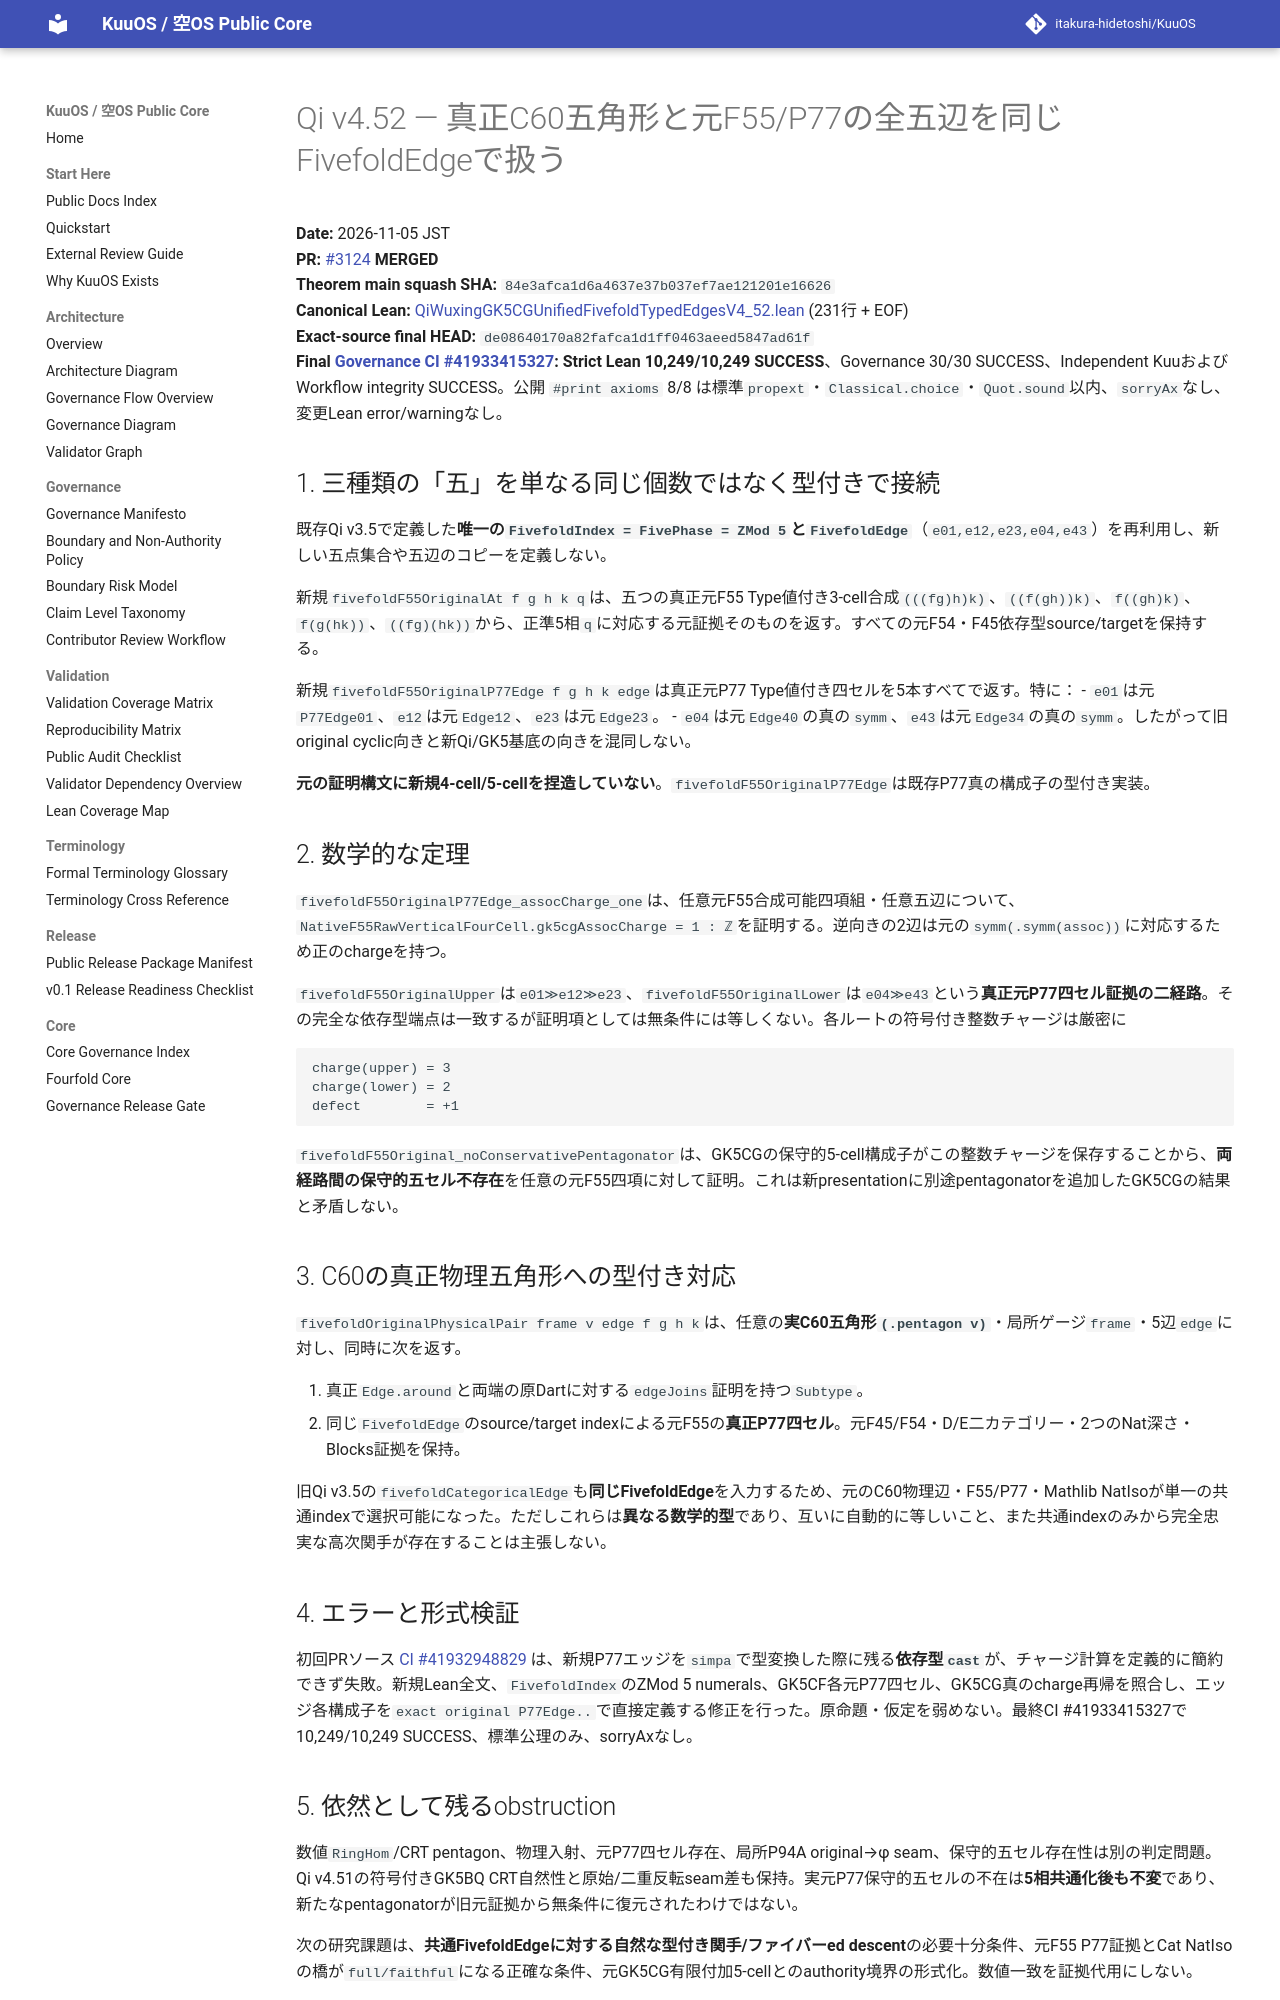

repository: itakura-hidetoshi/KuuOS · page: formal/Qi-v4_52-unified-fivefold-F55-P77-physical-edge-proof/index.html · generator: mkdocs

# Qi v4.52 — 真正C60五角形と元F55/P77の全五辺を同じFivefoldEdgeで扱う

**Date:** 2026-11-05 JST  
**PR:** [#3124](https://github.com/itakura-hidetoshi/KuuOS/pull/3124) **MERGED**  
**Theorem main squash SHA:** `84e3afca1d6a4637e37b037ef7ae121201e16626`  
**Canonical Lean:** [QiWuxingGK5CGUnifiedFivefoldTypedEdgesV4_52.lean](../../formal/KUOS/Architecture/QiWuxingGK5CGUnifiedFivefoldTypedEdgesV4_52.lean) (231行 + EOF)  
**Exact-source final HEAD:** `de08640170a82fafca1d1ff0463aeed5847ad61f`  
**Final [Governance CI #41933415327](https://github.com/itakura-hidetoshi/KuuOS/actions/runs/41933415327):** **Strict Lean 10,249/10,249 SUCCESS**、Governance 30/30 SUCCESS、Independent KuuおよびWorkflow integrity SUCCESS。公開 `#print axioms` 8/8 は標準`propext`・`Classical.choice`・`Quot.sound`以内、`sorryAx`なし、変更Lean error/warningなし。

## 1. 三種類の「五」を単なる同じ個数ではなく型付きで接続

既存Qi v3.5で定義した**唯一の`FivefoldIndex = FivePhase = ZMod 5`と`FivefoldEdge`**（`e01,e12,e23,e04,e43`）を再利用し、新しい五点集合や五辺のコピーを定義しない。

新規`fivefoldF55OriginalAt f g h k q`は、五つの真正元F55 Type値付き3-cell合成`(((fg)h)k)`、`((f(gh))k)`、`f((gh)k)`、`f(g(hk))`、`((fg)(hk))`から、正準5相`q`に対応する元証拠そのものを返す。すべての元F54・F45依存型source/targetを保持する。

新規`fivefoldF55OriginalP77Edge f g h k edge`は真正元P77 Type値付き四セルを5本すべてで返す。特に：
- `e01`は元`P77Edge01`、`e12`は元`Edge12`、`e23`は元`Edge23`。
- `e04`は元`Edge40`の真の`symm`、`e43`は元`Edge34`の真の`symm`。したがって旧original cyclic向きと新Qi/GK5基底の向きを混同しない。

**元の証明構文に新規4-cell/5-cellを捏造していない**。`fivefoldF55OriginalP77Edge`は既存P77真の構成子の型付き実装。

## 2. 数学的な定理

`fivefoldF55OriginalP77Edge_assocCharge_one`は、任意元F55合成可能四項組・任意五辺について、`NativeF55RawVerticalFourCell.gk5cgAssocCharge = 1 : ℤ`を証明する。逆向きの2辺は元の`symm(.symm(assoc))`に対応するため正のchargeを持つ。

`fivefoldF55OriginalUpper`は`e01≫e12≫e23`、`fivefoldF55OriginalLower`は`e04≫e43`という**真正元P77四セル証拠の二経路**。その完全な依存型端点は一致するが証明項としては無条件には等しくない。各ルートの符号付き整数チャージは厳密に

```text
charge(upper) = 3
charge(lower) = 2
defect        = +1
```

`fivefoldF55Original_noConservativePentagonator`は、GK5CGの保守的5-cell構成子がこの整数チャージを保存することから、**両経路間の保守的五セル不存在**を任意の元F55四項に対して証明。これは新presentationに別途pentagonatorを追加したGK5CGの結果と矛盾しない。

## 3. C60の真正物理五角形への型付き対応

`fivefoldOriginalPhysicalPair frame v edge f g h k`は、任意の**実C60五角形`(.pentagon v)`**・局所ゲージ`frame`・5辺`edge`に対し、同時に次を返す。

1. 真正`Edge.around`と両端の原Dartに対する`edgeJoins`証明を持つ`Subtype`。
2. 同じ`FivefoldEdge`のsource/target indexによる元F55の**真正P77四セル**。元F45/F54・D/E二カテゴリー・2つのNat深さ・Blocks証拠を保持。

旧Qi v3.5の`fivefoldCategoricalEdge`も**同じFivefoldEdge**を入力するため、元のC60物理辺・F55/P77・Mathlib NatIsoが単一の共通indexで選択可能になった。ただしこれらは**異なる数学的型**であり、互いに自動的に等しいこと、また共通indexのみから完全忠実な高次関手が存在することは主張しない。

## 4. エラーと形式検証

初回PRソース [CI #41932948829](https://github.com/itakura-hidetoshi/KuuOS/actions/runs/41932948829) は、新規P77エッジを`simpa`で型変換した際に残る**依存型`cast`**が、チャージ計算を定義的に簡約できず失敗。新規Lean全文、`FivefoldIndex`のZMod 5 numerals、GK5CF各元P77四セル、GK5CG真のcharge再帰を照合し、エッジ各構成子を`exact original P77Edge..`で直接定義する修正を行った。原命題・仮定を弱めない。最終CI #41933415327で10,249/10,249 SUCCESS、標準公理のみ、sorryAxなし。
